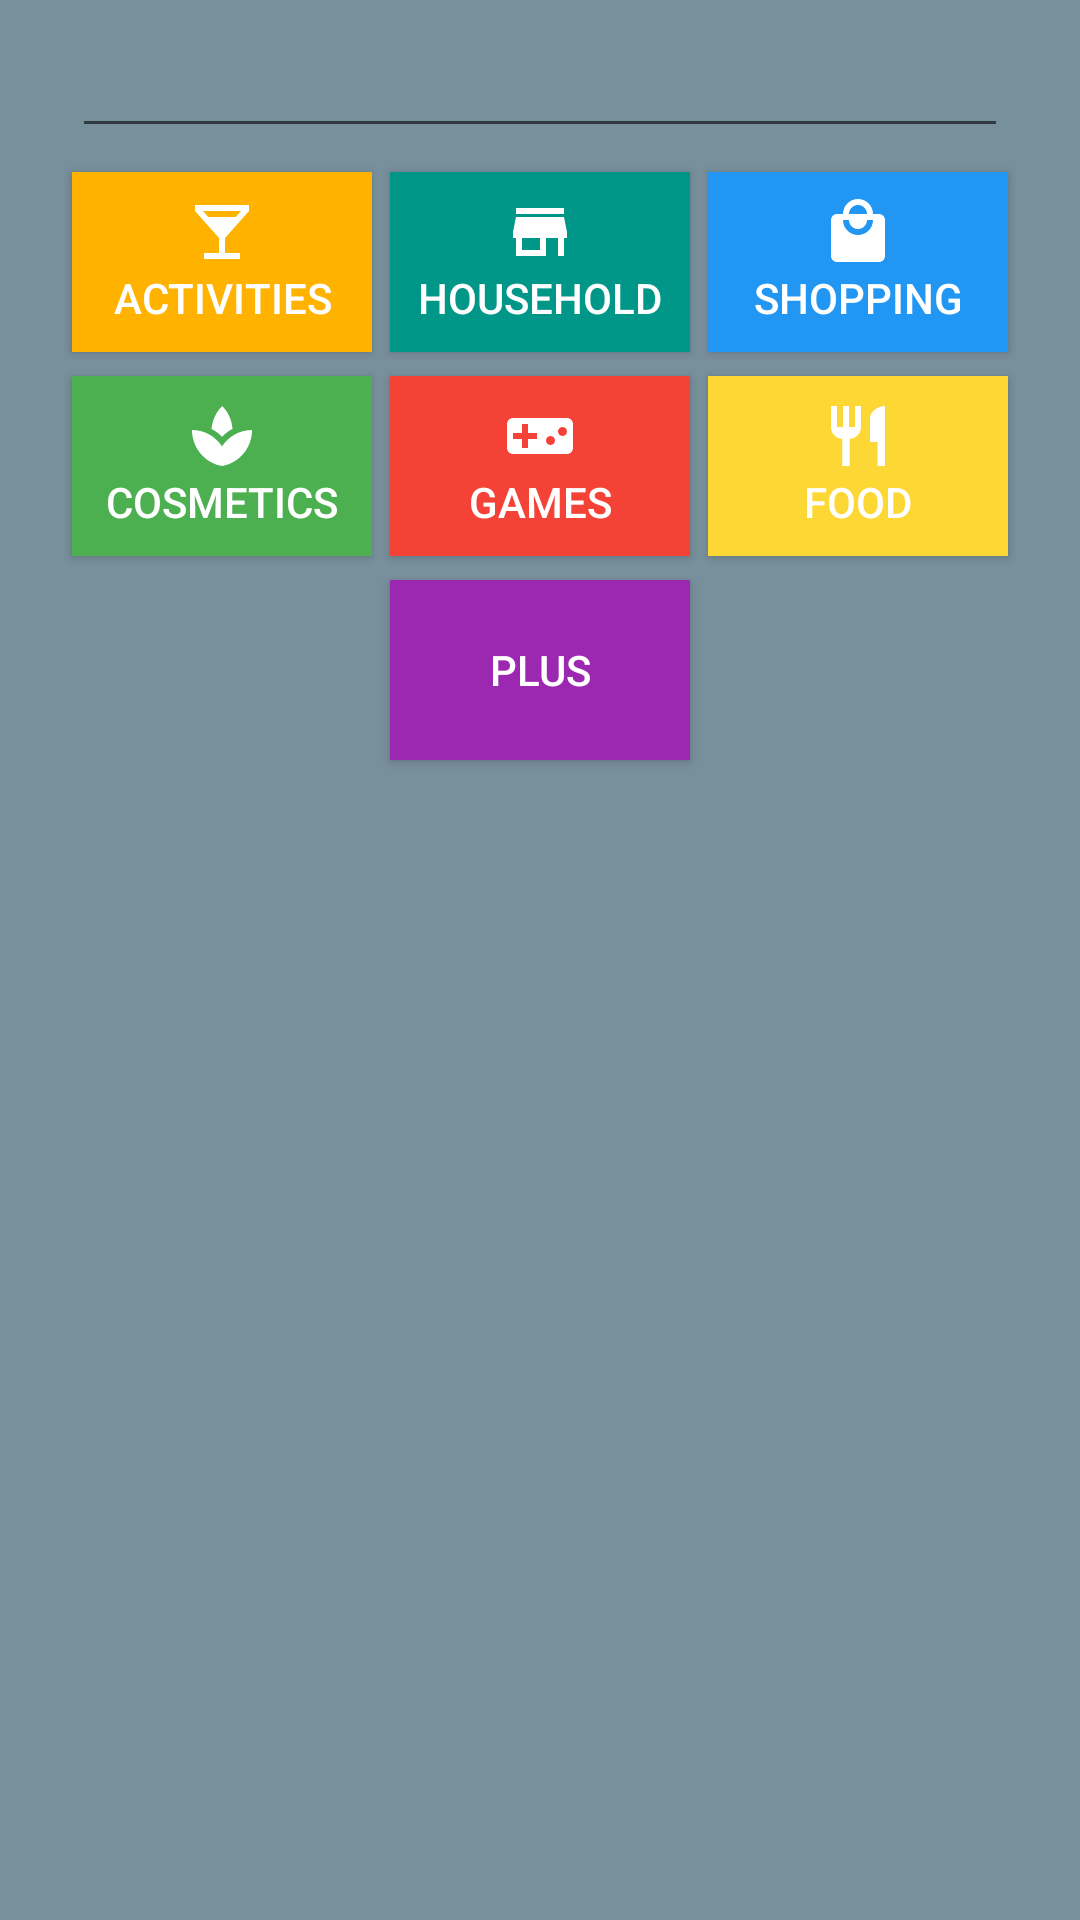

Here is an Android app screen rendered from its layout file. Give the layout XML and the strings, colors and styles it references.
<!-- AndroidManifest.xml: application theme AppTheme -->
<!-- res/layout/new_entry_activity.xml -->
<?xml version="1.0" encoding="utf-8"?>
<android.support.constraint.ConstraintLayout xmlns:android="http://schemas.android.com/apk/res/android"
                                             xmlns:app="http://schemas.android.com/apk/res-auto"
                                             xmlns:tools="http://schemas.android.com/tools"
                                             android:layout_width="match_parent"
                                             android:layout_height="match_parent"
                                             android:background="@color/blue_grey_400"
                                             android:orientation="vertical">

    <Button
        android:id="@+id/button_topic_activities"
        style="@style/Widget.AppCompat.Button.Colored"
        android:layout_width="100dp"
        android:layout_height="60dp"
        android:layout_marginLeft="24dp"
        android:background="@color/amber_600"
        android:drawableTop="@drawable/ic_local_bar_light_24dp"
        android:padding="8dp"
        android:text="@string/category_activities"
        app:layout_constraintBaseline_toBaselineOf="@+id/button_topic_household"
        app:layout_constraintLeft_toLeftOf="parent"
        android:layout_marginStart="24dp"
        tools:ignore="RtlHardcoded"/>

    <Button
        android:id="@+id/button_topic_cosmetics"
        style="@style/Widget.AppCompat.Button.Colored"
        android:layout_width="100dp"
        android:layout_height="60dp"
        android:layout_marginLeft="24dp"
        android:background="@color/green_500"
        android:drawableTop="@drawable/ic_spa_light_24dp"
        android:padding="8dp"
        android:text="@string/category_cosmetics"
        app:layout_constraintBaseline_toBaselineOf="@+id/button_topic_games"
        app:layout_constraintLeft_toLeftOf="parent"
        android:layout_marginStart="24dp"
        tools:ignore="RtlHardcoded"/>

    <Button
        android:id="@+id/button_topic_games"
        style="@style/Widget.AppCompat.Button.Colored"
        android:layout_width="100dp"
        android:layout_height="60dp"
        android:layout_marginLeft="8dp"
        android:layout_marginRight="8dp"
        android:background="@color/red_500"
        android:drawableTop="@drawable/ic_videogame_asset_light_24dp"
        android:padding="8dp"
        android:text="@string/category_games"
        app:layout_constraintLeft_toRightOf="@+id/button_topic_cosmetics"
        app:layout_constraintRight_toLeftOf="@+id/button_topic_food"
        android:layout_marginStart="8dp"
        android:layout_marginEnd="8dp"
        android:layout_marginTop="8dp"
        app:layout_constraintTop_toBottomOf="@+id/button_topic_household"
        />

    <Button
        android:id="@+id/button_topic_plus"
        style="@style/Widget.AppCompat.Button.Colored"
        android:layout_width="100dp"
        android:layout_height="60dp"
        android:background="@color/purple_500"
        android:drawableTop="@drawable/ic_add_light_24dp"
        android:padding="8dp"
        android:text="@string/category_plus"
        android:layout_marginTop="8dp"
        app:layout_constraintTop_toBottomOf="@+id/button_topic_games"
        android:layout_marginLeft="0dp"
        app:layout_constraintLeft_toLeftOf="@+id/button_topic_games"
        android:layout_marginRight="0dp"
        app:layout_constraintRight_toRightOf="@+id/button_topic_games"
        app:layout_constraintHorizontal_bias="0.0"/>

    <Button
        android:id="@+id/button_topic_food"
        style="@style/Widget.AppCompat.Button.Colored"
        android:layout_width="100dp"
        android:layout_height="60dp"
        android:layout_marginRight="24dp"
        android:background="@color/yellow_600"
        android:drawableTop="@drawable/ic_restaurant_light_24dp"
        android:padding="8dp"
        android:text="@string/category_food"
        app:layout_constraintRight_toRightOf="parent"
        android:layout_marginEnd="24dp"
        app:layout_constraintBaseline_toBaselineOf="@+id/button_topic_games"
        tools:ignore="RtlHardcoded"/>

    <Button
        android:id="@+id/button_topic_household"
        style="@style/Widget.AppCompat.Button.Colored"
        android:layout_width="100dp"
        android:layout_height="60dp"
        android:layout_marginLeft="8dp"
        android:layout_marginRight="8dp"
        android:background="@color/teal_500"
        android:drawableTop="@drawable/ic_store_light_24dp"
        android:padding="8dp"
        android:text="@string/category_household"
        app:layout_constraintLeft_toRightOf="@+id/button_topic_activities"
        app:layout_constraintRight_toLeftOf="@+id/button_topic_shopping"
        android:layout_marginStart="8dp"
        android:layout_marginEnd="8dp"
        android:layout_marginTop="8dp"
        app:layout_constraintTop_toBottomOf="@+id/editText"/>

    <Button
        android:id="@+id/button_topic_shopping"
        style="@style/Widget.AppCompat.Button.Colored"
        android:layout_width="100dp"
        android:layout_height="60dp"
        android:layout_marginRight="24dp"
        android:background="@color/blue_500"
        android:drawableTop="@drawable/ic_local_mall_light_24dp"
        android:padding="8dp"
        android:text="@string/category_shopping"
        app:layout_constraintBaseline_toBaselineOf="@+id/button_topic_household"
        app:layout_constraintRight_toRightOf="parent"
        android:layout_marginEnd="24dp"
        tools:ignore="RtlHardcoded"/>

    <EditText
        android:id="@+id/editText"
        android:layout_width="0dp"
        android:layout_height="wrap_content"
        android:ems="10"
        android:inputType="numberDecimal"
        app:layout_constraintTop_toTopOf="parent"
        android:layout_marginTop="8dp"
        android:layout_marginLeft="24dp"
        app:layout_constraintLeft_toLeftOf="parent"
        android:layout_marginRight="24dp"
        app:layout_constraintRight_toRightOf="parent"/>

</android.support.constraint.ConstraintLayout>
<!-- resources referenced by this layout -->
<resources>
  <color name="amber_600">#FFB300</color>
  <color name="blue_500">#2196F3</color>
  <color name="blue_grey_400">#78909C</color>
  <color name="green_500">#4CAF50</color>
  <color name="purple_500">#9C27B0</color>
  <color name="red_500">#F44336</color>
  <color name="teal_500">#009688</color>
  <color name="yellow_600">#FDD835</color>
  <!-- drawable ic_local_bar_light_24dp (drawable) -->
  <vector xmlns:android="http://schemas.android.com/apk/res/android"
          android:width="24dp"
          android:height="24dp"
          android:viewportWidth="24.0"
          android:viewportHeight="24.0">
      <path
          android:fillColor="@color/colorTextLight"
          android:pathData="M21,5V3H3v2l8,9v5H6v2h12v-2h-5v-5l8,-9zM7.43,7L5.66,5h12.69l-1.78,2H7.43z"/>
  </vector>
  <!-- drawable ic_local_mall_light_24dp (drawable) -->
  <vector xmlns:android="http://schemas.android.com/apk/res/android"
          android:width="24dp"
          android:height="24dp"
          android:viewportWidth="24.0"
          android:viewportHeight="24.0">
      <path
          android:fillColor="@color/colorTextLight"
          android:pathData="M19,6h-2c0,-2.76 -2.24,-5 -5,-5S7,3.24 7,6L5,6c-1.1,0 -1.99,0.9 -1.99,2L3,20c0,1.1 0.9,2 2,2h14c1.1,0 2,-0.9 2,-2L21,8c0,-1.1 -0.9,-2 -2,-2zM12,3c1.66,0 3,1.34 3,3L9,6c0,-1.66 1.34,-3 3,-3zM12,13c-2.76,0 -5,-2.24 -5,-5h2c0,1.66 1.34,3 3,3s3,-1.34 3,-3h2c0,2.76 -2.24,5 -5,5z"/>
  </vector>
  <!-- drawable ic_restaurant_light_24dp (drawable) -->
  <vector xmlns:android="http://schemas.android.com/apk/res/android"
          android:width="24dp"
          android:height="24dp"
          android:viewportWidth="24.0"
          android:viewportHeight="24.0">
      <path
          android:fillColor="@color/colorTextLight"
          android:pathData="M11,9L9,9L9,2L7,2v7L5,9L5,2L3,2v7c0,2.12 1.66,3.84 3.75,3.97L6.75,22h2.5v-9.03C11.34,12.84 13,11.12 13,9L13,2h-2v7zM16,6v8h2.5v8L21,22L21,2c-2.76,0 -5,2.24 -5,4z"/>
  </vector>
  <!-- drawable ic_store_light_24dp (drawable) -->
  <vector xmlns:android="http://schemas.android.com/apk/res/android"
          android:width="24dp"
          android:height="24dp"
          android:viewportWidth="24.0"
          android:viewportHeight="24.0">
      <path
          android:fillColor="@color/colorTextLight"
          android:pathData="M20,4L4,4v2h16L20,4zM21,14v-2l-1,-5L4,7l-1,5v2h1v6h10v-6h4v6h2v-6h1zM12,18L6,18v-4h6v4z"/>
  </vector>
  <string name="category_activities">Activities</string>
  <string name="category_cosmetics">Cosmetics</string>
  <string name="category_food">Food</string>
  <string name="category_games">Games</string>
  <string name="category_household">Household</string>
  <string name="category_plus">Plus</string>
  <string name="category_shopping">Shopping</string>
  <style name="AppTheme" parent="Theme.AppCompat.Light.NoActionBar">
          
          <item name="colorPrimary">@color/colorPrimary</item>
          <item name="colorPrimaryDark">@color/colorPrimaryDark</item>
          <item name="colorAccent">@color/colorAccent</item>
      </style>
  <color name="colorTextLight">@color/white</color>
  <color name="colorPrimary">@color/blue_grey_400</color>
  <color name="colorPrimaryDark">@color/blue_grey_700</color>
  <color name="colorAccent">@color/green_A200</color>
  <color name="white">#FFFFFF</color>
  <color name="blue_grey_700">#455A64</color>
  <color name="green_A200">#69F0AE</color>
</resources>
